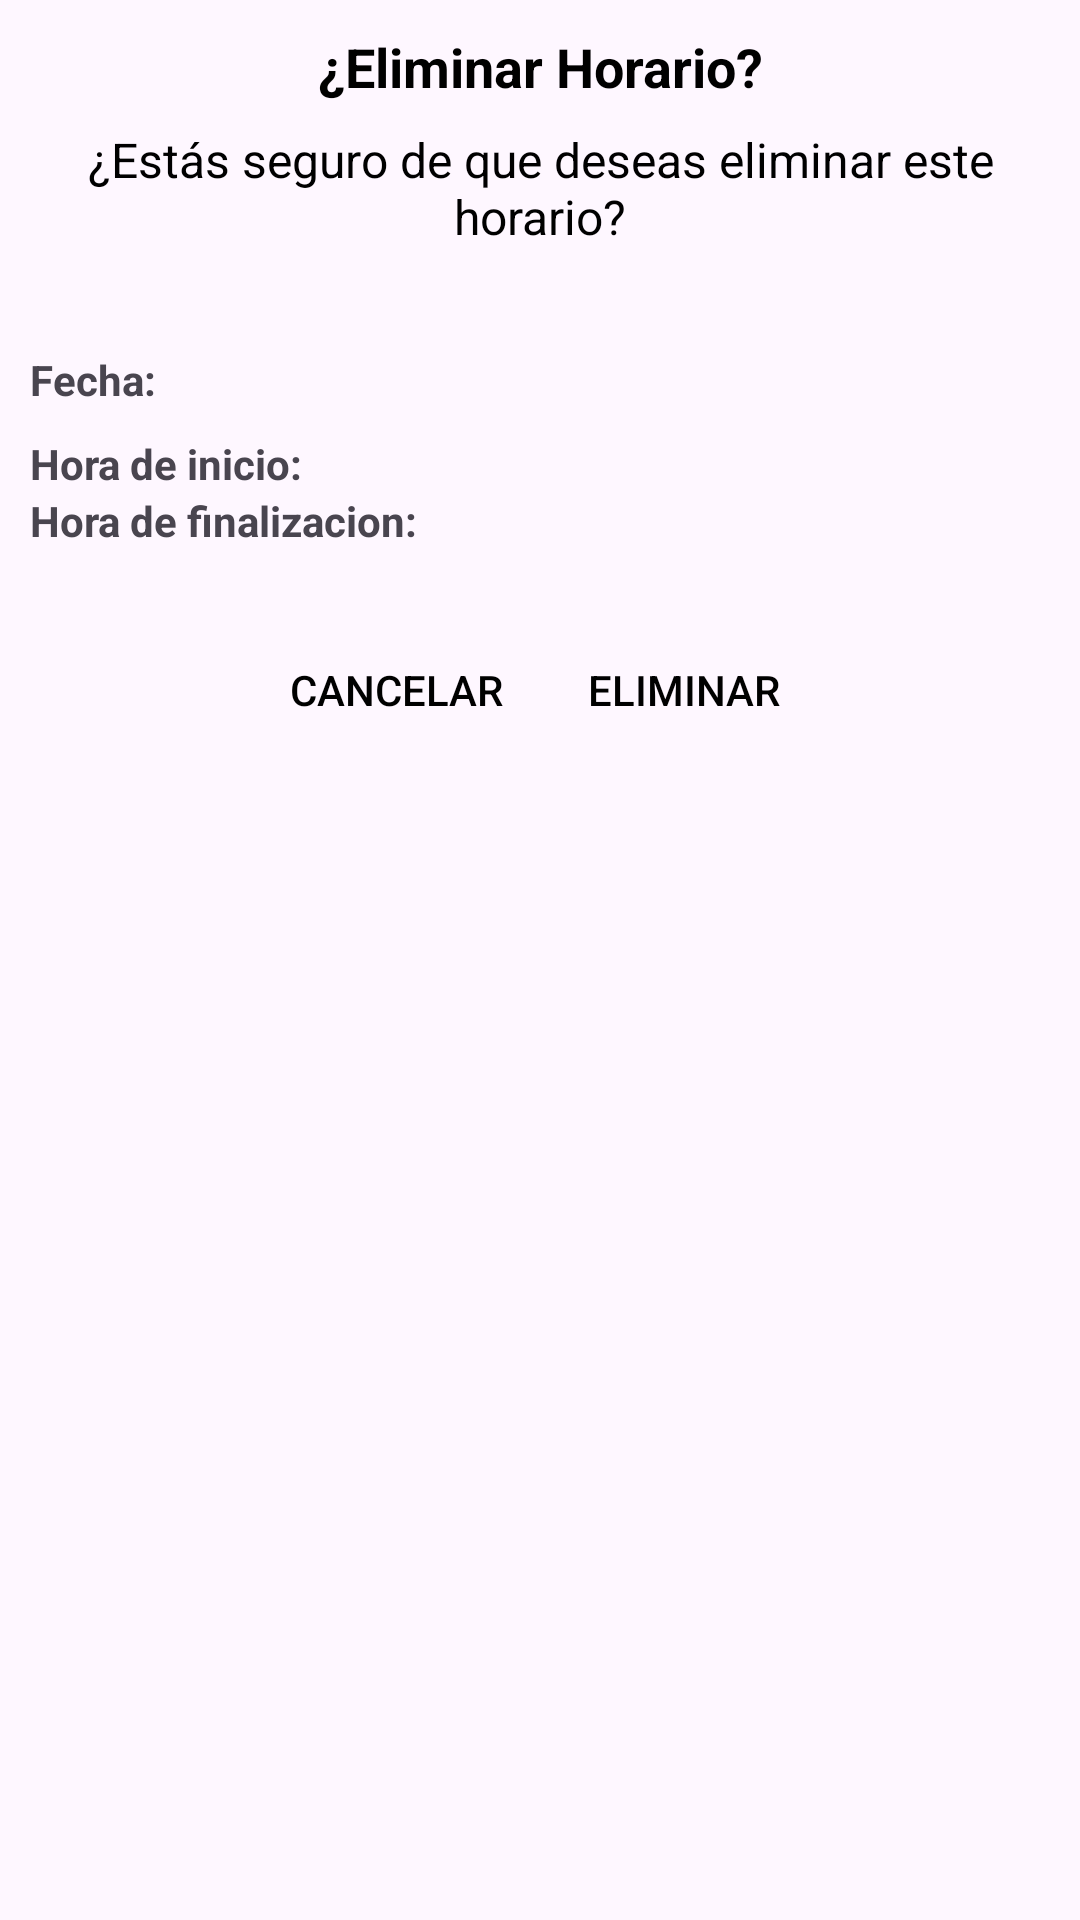

Produce the Android XML layout that renders to this screen, including the resource entries it uses.
<!-- AndroidManifest.xml: application theme Base.Theme.PaleSoccerFieldAdmin -->
<!-- res/layout/dialog_confirmar_eliminar_horario.xml -->
<?xml version="1.0" encoding="utf-8"?>
<LinearLayout xmlns:android="http://schemas.android.com/apk/res/android"
    android:layout_width="match_parent"
    android:layout_height="match_parent"
    android:orientation="vertical">
    <TextView
        android:layout_marginTop="10dp"
        android:id="@+id/dialog_title"
        android:layout_width="match_parent"
        android:layout_height="wrap_content"
        android:text="¿Eliminar Horario?"
        android:gravity="center"
        android:textSize="18sp"
        android:textColor="@android:color/black"
        android:textStyle="bold"
        android:layout_marginBottom="8dp"/>

    <TextView
        android:id="@+id/dialog_message"
        android:layout_width="match_parent"
        android:layout_height="wrap_content"
        android:gravity="center"
        android:text="¿Estás seguro de que deseas eliminar este horario?"
        android:textSize="16sp"
        android:textColor="@android:color/black"
        android:layout_marginBottom="24dp"/>

    <LinearLayout
        android:padding="10dp"
        android:layout_width="match_parent"
        android:layout_height="wrap_content"
        android:layout_weight="0"
        android:orientation="horizontal"
        android:layout_marginBottom="3dp"

        android:baselineAligned="false">

        <LinearLayout
            android:layout_width="wrap_content"
            android:layout_height="wrap_content"
            android:layout_weight="0"
            android:orientation="vertical"
            >

            <TextView
                android:id="@+id/tVEtiquetaNombre"
                android:layout_width="match_parent"
                android:layout_height="wrap_content"
                android:layout_marginBottom="9dp"
                android:text="Fecha:"
                android:textSize="14sp"
                android:textStyle="bold" />

            <TextView
                android:id="@+id/tVHoraInicio"
                android:layout_width="match_parent"
                android:layout_height="wrap_content"
                android:text="Hora de inicio:"
                android:textSize="14sp"
                android:textStyle="bold" />

            <TextView
                android:id="@+id/tVEHoraFin"
                android:layout_width="match_parent"
                android:layout_height="wrap_content"
                android:text="Hora de finalizacion:"
                android:textSize="14sp"
                android:textStyle="bold" />

        </LinearLayout>

        <LinearLayout
            android:layout_width="wrap_content"
            android:layout_height="wrap_content"
            android:layout_marginStart="5dp"
            android:layout_weight="2"
            android:orientation="vertical">

            <TextView
                android:id="@+id/dialog_tVFecha"
                android:layout_width="match_parent"
                android:layout_height="wrap_content"
                android:layout_marginBottom="9dp"
                android:textSize="14sp" />

            <TextView
                android:id="@+id/dialog_tVHoraI"
                android:layout_width="match_parent"
                android:layout_height="wrap_content"
                android:textSize="14sp" />

            <TextView
                android:id="@+id/dialog_tVHoraF"
                android:layout_width="match_parent"
                android:layout_height="wrap_content"
                android:textSize="14sp" />

        </LinearLayout>

    </LinearLayout>

    <LinearLayout
        android:layout_width="match_parent"
        android:layout_height="wrap_content"
        android:orientation="horizontal"
        android:gravity="center"
        android:padding="10dp">

        <Button
            android:id="@+id/btn_dialog_cancelar"
            android:layout_width="wrap_content"
            android:layout_height="wrap_content"
            android:text="Cancelar"
            android:textColor="@android:color/black"
            android:background="@drawable/rectangle_fecha_nacimiento"
            android:layout_marginEnd="8dp"
            />

        <Button
            android:id="@+id/btn_dialog_eliminar"
            android:layout_width="wrap_content"
            android:layout_height="wrap_content"
            android:text="Eliminar"
            android:textColor="@android:color/black"
            android:background="@drawable/rectangle_fecha_nacimiento"
            />

    </LinearLayout>
</LinearLayout>
<!-- resources referenced by this layout -->
<resources>
  <style name="Base.Theme.PaleSoccerFieldAdmin" parent="Theme.Material3.DayNight.NoActionBar">
          
          <item name="colorPrimary">@color/principal</item>
      </style>
  <color name="principal">#2F80ED</color>
</resources>
